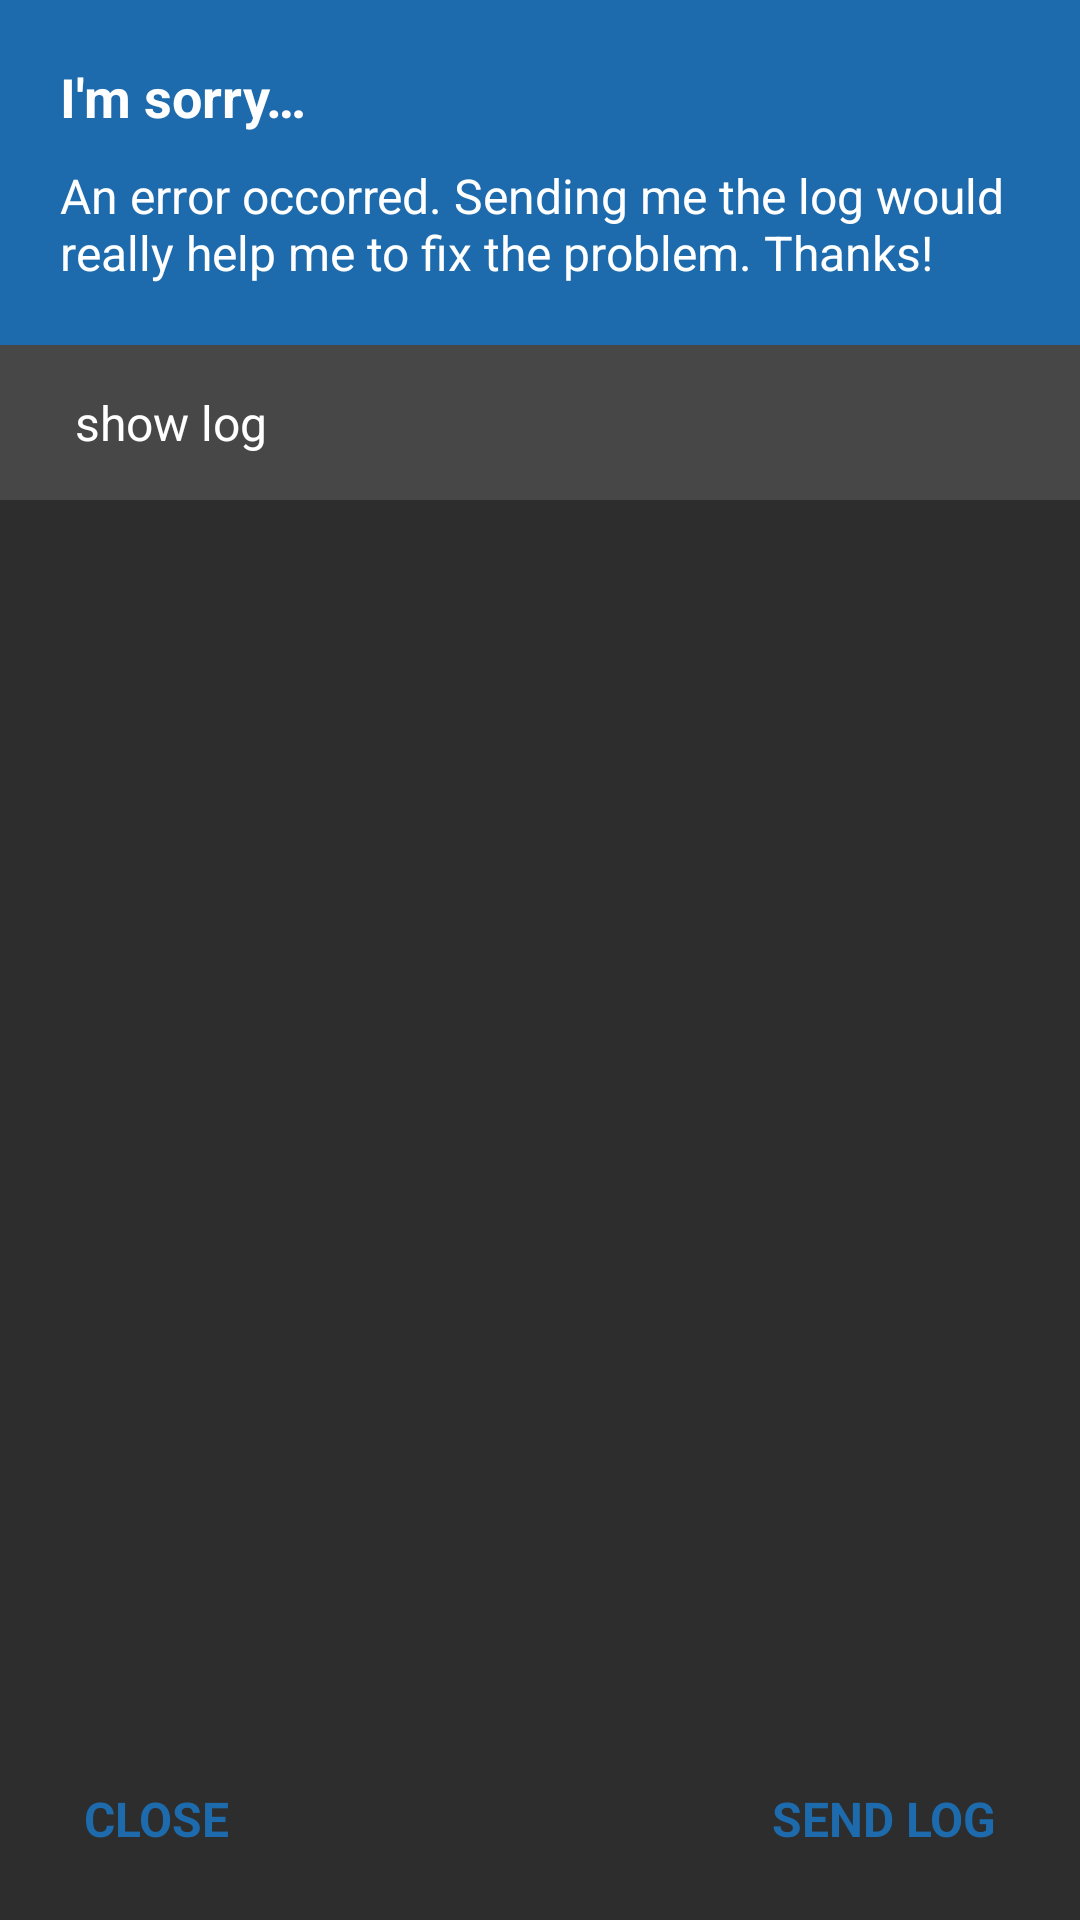

Reconstruct the res/layout file that produces this screen, plus the resources it refers to.
<!-- AndroidManifest.xml: application theme AppTheme -->
<!-- res/layout/activity_crashreporter.xml -->
<?xml version="1.0" encoding="utf-8"?>
<RelativeLayout xmlns:android="http://schemas.android.com/apk/res/android"
    android:layout_width="match_parent" android:layout_height="match_parent">

    <LinearLayout
        android:orientation="vertical"
        android:layout_width="match_parent"
        android:layout_height="wrap_content"
        android:id="@+id/linearLayout"
        android:layout_alignParentTop="true"
        android:paddingBottom="20dp"
        android:paddingLeft="20dp"
        android:paddingTop="20dp"
        android:paddingRight="20dp"
        android:background="@color/appthemecolor">

        <TextView
            android:layout_width="wrap_content"
            android:layout_height="wrap_content"
            android:textAppearance="?android:attr/textAppearanceLarge"
            android:text="@string/weresorry"
            android:id="@+id/textView31"
            android:textStyle="bold"
            android:textColor="#ffffff"
            android:layout_marginBottom="10dp"
            android:textSize="18sp" />

        <TextView
            android:layout_width="wrap_content"
            android:layout_height="wrap_content"
            android:textAppearance="?android:attr/textAppearanceMedium"
            android:text="@string/crashreportermessage"
            android:id="@+id/textView33"
            android:textColor="#ffffff"
            android:textSize="16sp" />

    </LinearLayout>

    <FrameLayout
        android:layout_width="match_parent"
        android:layout_height="wrap_content"
        android:layout_below="@+id/linearLayout"
        android:layout_alignBottom="@+id/showloglayout"
        android:background="@color/divider_dark"/>

    <RelativeLayout
        android:orientation="vertical"
        android:layout_width="match_parent"
        android:layout_height="wrap_content"
        android:background="@drawable/dialog_btn"
        android:padding="5dp"
        android:id="@+id/showloglayout"
        android:layout_below="@+id/linearLayout">

        <TextView
            android:layout_width="wrap_content"
            android:layout_height="wrap_content"
            android:textAppearance="?android:attr/textAppearanceSmall"
            android:text="@string/showlog"
            android:id="@+id/showlog"
            android:textColor="#ffffff"
            android:clickable="false"
            android:padding="5dp"
            android:layout_marginTop="5dp"
            android:layout_marginBottom="5dp"
            android:layout_marginLeft="15dp"
            android:textSize="16sp" />
    </RelativeLayout>

    <RelativeLayout
        android:layout_width="match_parent"
        android:layout_height="match_parent"
        android:layout_below="@+id/showloglayout"
        android:layout_above="@+id/bottomlayout"
        android:layout_marginLeft="20dp"
        android:layout_marginRight="20dp">

        <ImageView
            android:layout_width="wrap_content"
            android:layout_height="wrap_content"
            android:id="@+id/smiley"
            android:layout_centerInParent="true"
            android:background="@drawable/sadsmiley"
            android:layout_marginTop="10dp"
            android:layout_marginBottom="10dp" />

        <ScrollView
            android:layout_width="match_parent"
            android:layout_height="match_parent"
            android:id="@+id/scrollView"
            android:layout_centerHorizontal="true"
            android:layout_marginTop="10dp"
            android:layout_marginBottom="10dp"
            android:visibility="gone">

            <TextView
                android:layout_width="wrap_content"
                android:layout_height="wrap_content"
                android:textAppearance="?android:attr/textAppearanceMedium"
                android:id="@+id/log"
                android:textColor="#ffffff"
                android:textSize="12sp" />
        </ScrollView>
    </RelativeLayout>

    <RelativeLayout
        android:layout_width="match_parent"
        android:layout_height="wrap_content"
        android:layout_alignParentBottom="true"
        android:id="@+id/bottomlayout">

        <RelativeLayout
            android:layout_width="wrap_content"
            android:layout_height="wrap_content"
            android:layout_marginBottom="15dp"
            android:layout_marginRight="10dp"
            android:layout_marginTop="15dp"
            android:id="@+id/fgdgsd"
            android:layout_marginLeft="20dp">

            <TextView
                android:layout_width="wrap_content"
                android:layout_height="wrap_content"
                android:textAppearance="?android:attr/textAppearanceLarge"
                android:text="@string/close"
                android:id="@+id/close"
                android:textSize="16sp"
                android:textAllCaps="true"
                android:layout_alignParentRight="false"
                android:padding="8dp"
                android:background="@drawable/dialog_btn"
                android:layout_gravity="end"
                android:textColor="@color/appthemecolor"
                android:textStyle="bold"
                android:layout_alignParentBottom="false"
                android:layout_centerVertical="true" />
        </RelativeLayout>

        <RelativeLayout
            android:layout_width="wrap_content"
            android:layout_height="wrap_content"
            android:layout_marginBottom="15dp"
            android:layout_marginRight="20dp"
            android:layout_marginTop="15dp"
            android:id="@+id/gfsdgfs"
            android:layout_toRightOf="@+id/fgdgsd"
            android:layout_marginLeft="10dp">

            <TextView
                android:layout_width="wrap_content"
                android:layout_height="wrap_content"
                android:textAppearance="?android:attr/textAppearanceLarge"
                android:text="@string/sendlog"
                android:id="@+id/send"
                android:textSize="16sp"
                android:textAllCaps="true"
                android:layout_alignParentRight="true"
                android:padding="8dp"
                android:background="@drawable/dialog_btn"
                android:layout_gravity="end"
                android:textColor="@color/appthemecolor"
                android:textStyle="bold"
                android:layout_alignParentBottom="false"
                android:gravity="right"
                android:layout_centerVertical="true" />
        </RelativeLayout>

    </RelativeLayout>
</RelativeLayout>
<!-- resources referenced by this layout -->
<resources>
  <color name="appthemecolor">#1d6bad</color>
  <color name="divider_dark">#dd4c4c4c</color>
  <!-- drawable dialog_btn (drawable) -->
  <?xml version="1.0" encoding="utf-8"?>
  <selector xmlns:android="http://schemas.android.com/apk/res/android">
      <item android:state_pressed="true"
          android:drawable="@drawable/round_rectangle" /> 
      <item android:state_focused="true"
          android:drawable="@drawable/round_rectangle" /> 
      <item android:state_hovered="true"
          android:drawable="@drawable/round_rectangle" /> 
      <item android:drawable="@color/transparent" /> 
  </selector>
  <string name="close">CLOSE</string>
  <string name="crashreportermessage">An error occorred. Sending me the log would really help me to fix the problem. Thanks!</string>
  <string name="sendlog">Send Log</string>
  <string name="showlog">show log</string>
  <string name="weresorry">I\'m sorry…</string>
  <style name="AppTheme" parent="Theme.AppCompat.Light.DarkActionBar">
          
          <item name="colorPrimary">@color/colorPrimary</item>
          <item name="colorPrimaryDark">@color/colorPrimaryDark</item>
          <item name="colorAccent">@color/colorAccent</item>
          <item name="android:windowActionBarOverlay">true</item>
          <item name="windowActionBarOverlay">true</item>
          <item name="android:windowBackground">@color/background_dark</item>
      </style>
  <!-- drawable round_rectangle (drawable) -->
  <?xml version="1.0" encoding="utf-8"?>
  <shape xmlns:android="http://schemas.android.com/apk/res/android">
      <solid android:color="#ffe6e6e6" />
  
      <corners android:radius="2dp" />
  </shape>
  <color name="transparent">#00000000</color>
  <color name="colorPrimary">#ff4585dd</color>
  <color name="colorPrimaryDark">#3466a9</color>
  <color name="colorAccent">#ff4585dd</color>
  <color name="background_dark">#2d2d2d</color>
</resources>
